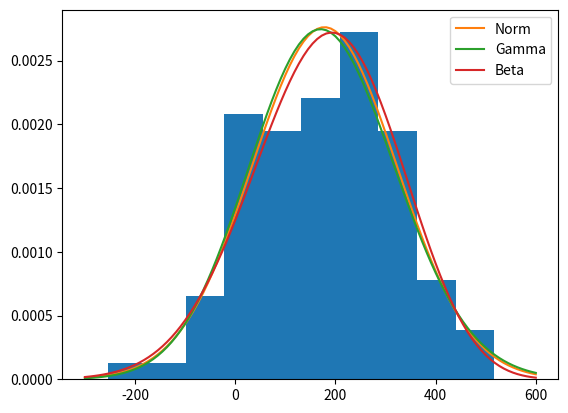

Generate this figure with matplotlib:
from scipy import stats
import numpy as np
import matplotlib.pyplot as plt

# 產生隨機的事件
# np.random.rand() 產生 0~1 之間的隨機數
# np.random.normal(mu, sigma, N)
y = 50 * np.random.rand() * np.random.normal(10, 10, 100) + 20

# plot normed histogram
# plt.hist(y, normed=True) # normed 是舊的方式，新的要改用 density
plt.hist(y, density=True)

# 找 xticks 最大跟最小值, 這樣才知道分布的範圍
xt = plt.xticks()[0]
xmin, xmax = min(xt), max(xt)
lnspc = np.linspace(xmin, xmax, len(y)) # np.linspace(起點, 終點, 包含起點到終點共幾個點)

# normal distribution
m, s = stats.norm.fit(y) # mean, std
pdf_g = stats.norm.pdf(lnspc, m, s) # 用 fit 到的參數求出的函數值，lnspc 就是 x 的值組成的 list
plt.plot(lnspc, pdf_g, label='Norm') # 畫出 fit 到的曲線

# gamma distribution
ag, bg, cg = stats.gamma.fit(y)
pdf_gamma = stats.gamma.pdf(lnspc, ag, bg, cg)
plt.plot(lnspc, pdf_gamma, label='Gamma')

# beta distribution
ab, bb, cb, db = stats.beta.fit(y)
pdf_beta = stats.beta.pdf(lnspc, ab, bb, cb, db)
plt.plot(lnspc, pdf_beta, label='Beta')

plt.legend()
plt.show()